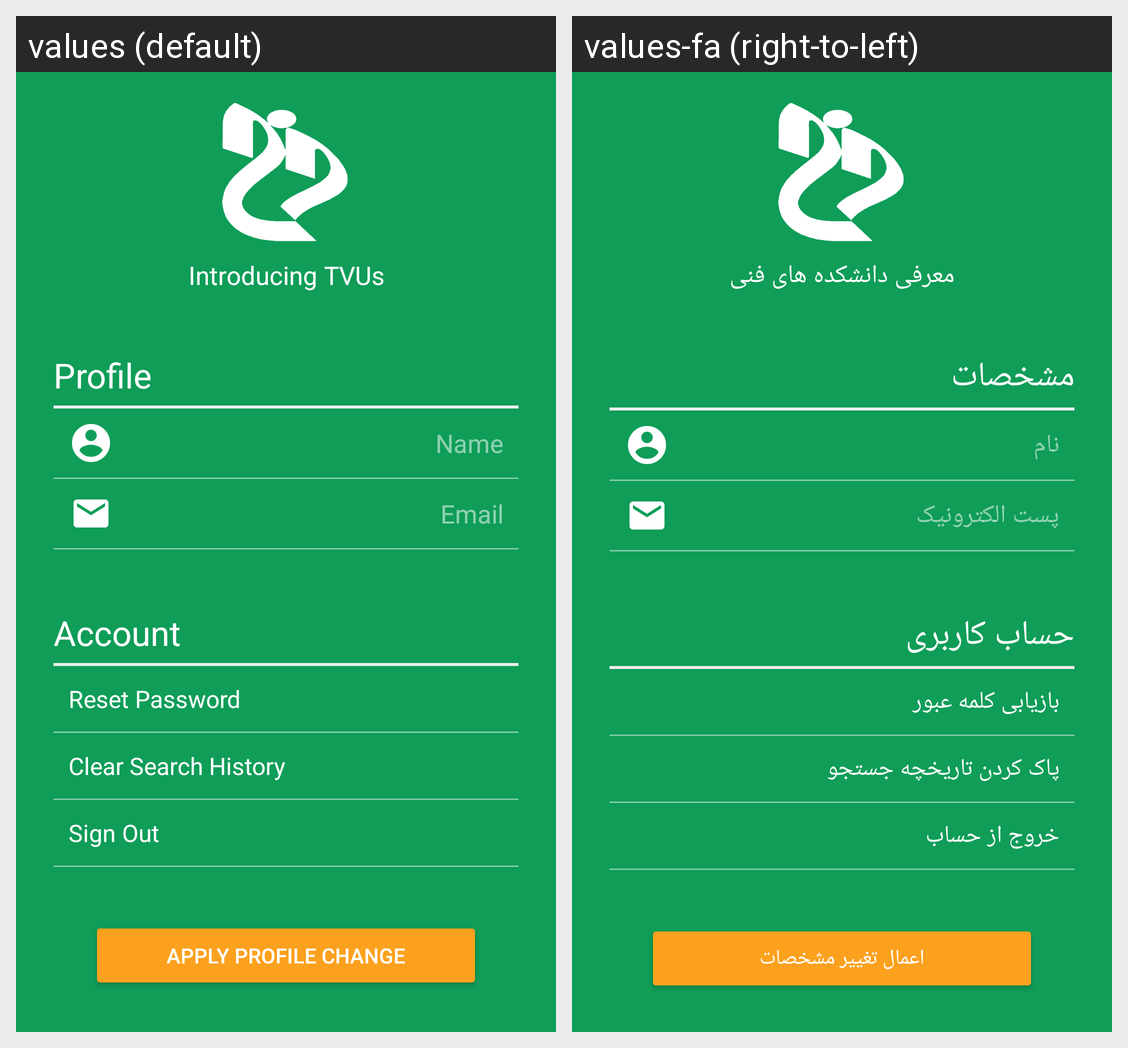

Strings drawn on this Android screen and how each of the app's shown locales translates them:
Android screen res/layout/activity_user_edit_profile_and_sign_out.xml rendered under 2 locales, left to right: values (default), values-fa (right-to-left). Device: Nexus 5 (rendered at 1080×1920; each locale shown at half size, 540×960, under a caption strip naming it); theme AppTheme.
Strings drawn on this screen, with the default value and each locale's value (text and hints the layout hard-codes, and strings that could not be matched under every locale, appear in the picture but are not listed):

app_name
  values: Introducing TVUs
  values-fa: معرفی دانشکده های فنی

user_edit_profile_profile_title
  values: Profile
  values-fa: مشخصات

sign_in_edit_text_name_hint
  values: Name
  values-fa: نام

sign_in_edit_text_email_hint
  values: Email
  values-fa: پست الکترونیک

user_edit_profile_account_title
  values: Account
  values-fa: حساب کاربری

user_edit_profile_account_reset_password
  values: Reset Password
  values-fa: بازیابی کلمه عبور

user_edit_profile_account_clear_search_history
  values: Clear Search History
  values-fa: پاک کردن تاریخچه جستجو

user_edit_profile_account_sign_out
  values: Sign Out
  values-fa: خروج از حساب

user_edit_profile_apply_profile_change
  values: Apply Profile Change
  values-fa: اعمال تغییر مشخصات
